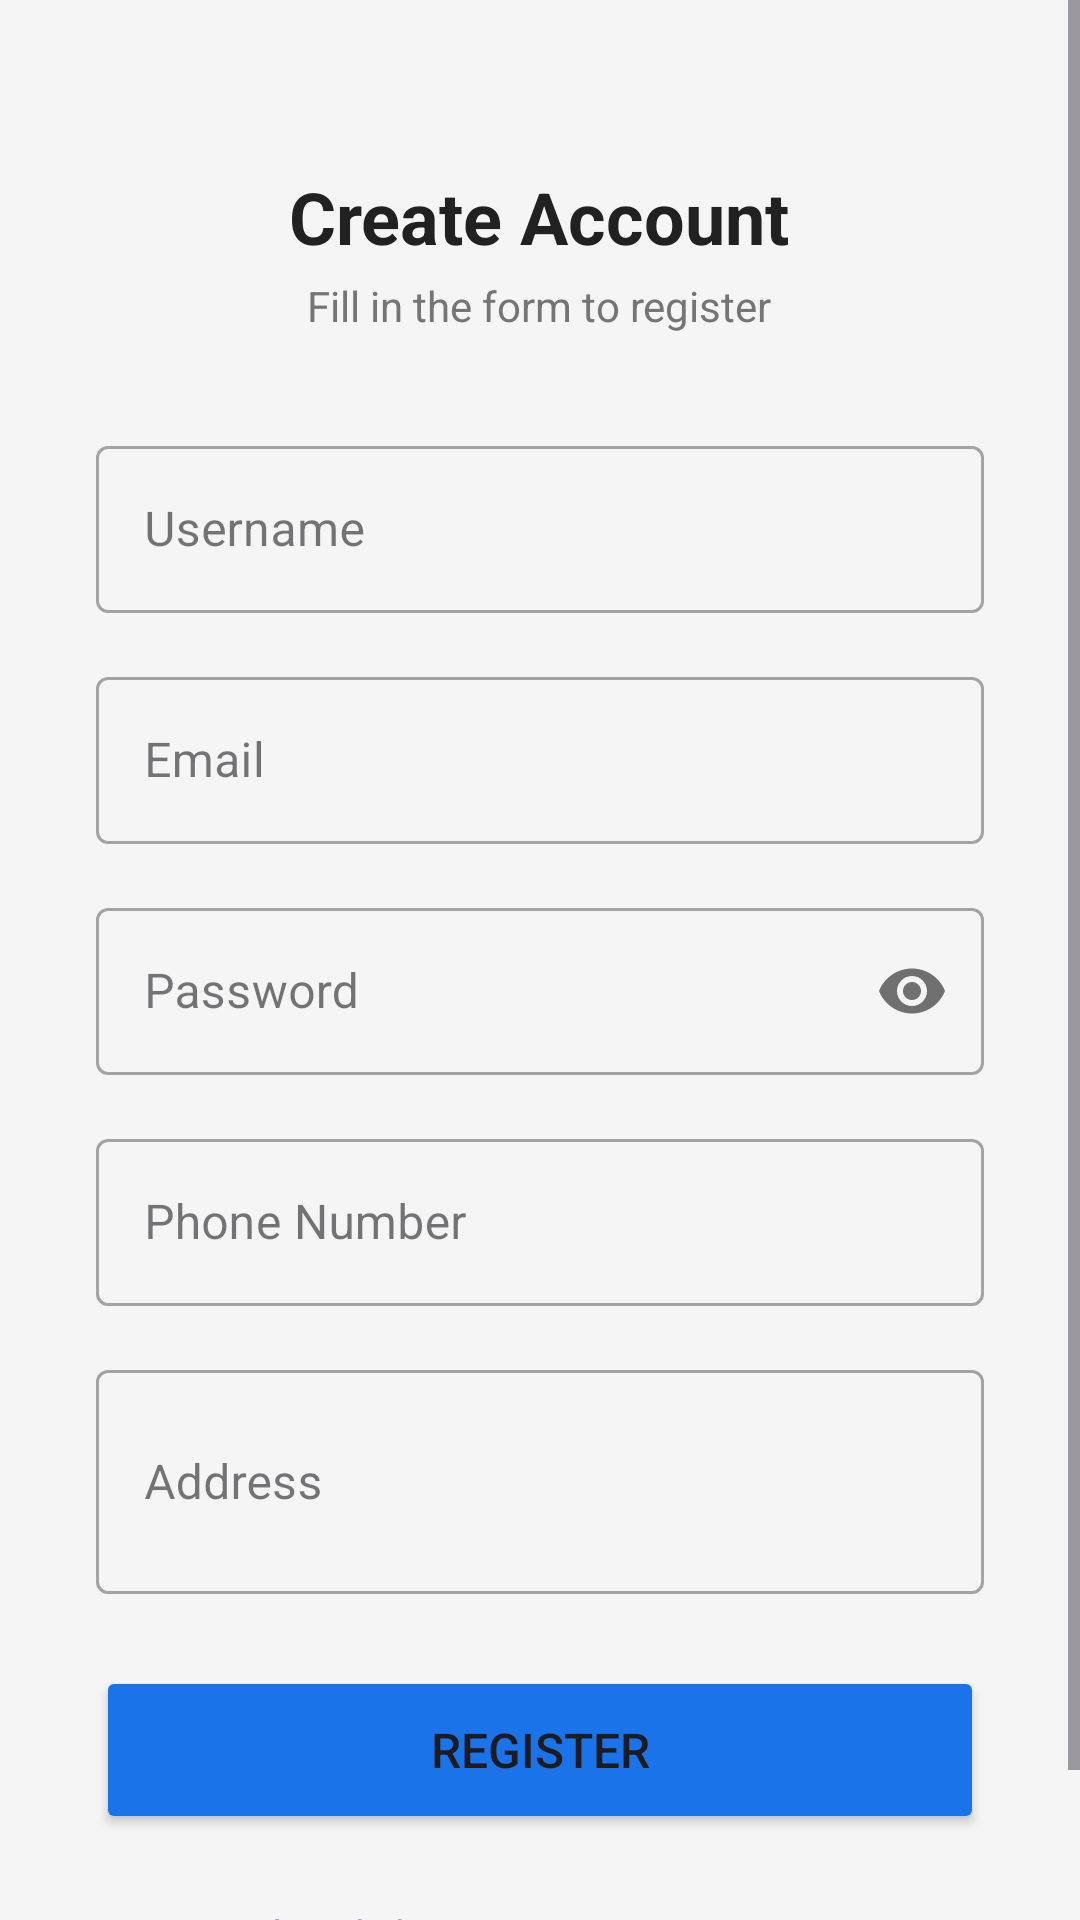

Android layout source for this screen:
<!-- AndroidManifest.xml: application theme Theme.PRM392Front -->
<!-- res/layout/activity_register.xml -->
<?xml version="1.0" encoding="utf-8"?>
<ScrollView xmlns:android="http://schemas.android.com/apk/res/android"
    android:layout_width="match_parent"
    android:layout_height="match_parent"
    android:background="@color/background">

    <LinearLayout
        android:layout_width="match_parent"
        android:layout_height="wrap_content"
        android:orientation="vertical"
        android:padding="32dp"
        android:gravity="center_horizontal">

        <TextView
            android:layout_width="wrap_content"
            android:layout_height="wrap_content"
            android:text="@string/create_account"
            android:textSize="24sp"
            android:textStyle="bold"
            android:textColor="@color/text_primary"
            android:layout_marginBottom="4dp"
            android:layout_marginTop="24dp"/>

        <TextView
            android:layout_width="wrap_content"
            android:layout_height="wrap_content"
            android:text="@string/register_fill"
            android:textSize="14sp"
            android:textColor="@color/text_secondary"
            android:layout_marginBottom="32dp"/>

        
        <com.google.android.material.textfield.TextInputLayout
            style="@style/Widget.MaterialComponents.TextInputLayout.OutlinedBox"
            android:layout_width="match_parent" android:layout_height="wrap_content"
            android:hint="@string/username" android:layout_marginBottom="16dp">
            <com.google.android.material.textfield.TextInputEditText
                android:id="@+id/etRegUsername"
                android:layout_width="match_parent" android:layout_height="wrap_content"
                android:inputType="text"/>
        </com.google.android.material.textfield.TextInputLayout>

        
        <com.google.android.material.textfield.TextInputLayout
            style="@style/Widget.MaterialComponents.TextInputLayout.OutlinedBox"
            android:layout_width="match_parent" android:layout_height="wrap_content"
            android:hint="@string/email" android:layout_marginBottom="16dp">
            <com.google.android.material.textfield.TextInputEditText
                android:id="@+id/etRegEmail"
                android:layout_width="match_parent" android:layout_height="wrap_content"
                android:inputType="textEmailAddress"/>
        </com.google.android.material.textfield.TextInputLayout>

        
        <com.google.android.material.textfield.TextInputLayout
            style="@style/Widget.MaterialComponents.TextInputLayout.OutlinedBox"
            android:layout_width="match_parent" android:layout_height="wrap_content"
            android:hint="@string/password" android:layout_marginBottom="16dp"
            app:passwordToggleEnabled="true"
            xmlns:app="http://schemas.android.com/apk/res-auto">
            <com.google.android.material.textfield.TextInputEditText
                android:id="@+id/etRegPassword"
                android:layout_width="match_parent" android:layout_height="wrap_content"
                android:inputType="textPassword"/>
        </com.google.android.material.textfield.TextInputLayout>

        
        <com.google.android.material.textfield.TextInputLayout
            style="@style/Widget.MaterialComponents.TextInputLayout.OutlinedBox"
            android:layout_width="match_parent" android:layout_height="wrap_content"
            android:hint="@string/phone_number" android:layout_marginBottom="16dp">
            <com.google.android.material.textfield.TextInputEditText
                android:id="@+id/etRegPhone"
                android:layout_width="match_parent" android:layout_height="wrap_content"
                android:inputType="phone"/>
        </com.google.android.material.textfield.TextInputLayout>

        
        <com.google.android.material.textfield.TextInputLayout
            style="@style/Widget.MaterialComponents.TextInputLayout.OutlinedBox"
            android:layout_width="match_parent" android:layout_height="wrap_content"
            android:hint="@string/address" android:layout_marginBottom="24dp">
            <com.google.android.material.textfield.TextInputEditText
                android:id="@+id/etRegAddress"
                android:layout_width="match_parent" android:layout_height="wrap_content"
                android:inputType="textMultiLine"
                android:minLines="2"/>
        </com.google.android.material.textfield.TextInputLayout>

        <Button
            android:id="@+id/btnRegister"
            android:layout_width="match_parent"
            android:layout_height="56dp"
            android:text="@string/register"
            android:textSize="16sp"
            android:backgroundTint="@color/primary"
            android:layout_marginBottom="16dp"/>

        <TextView
            android:id="@+id/tvGoLogin"
            android:layout_width="wrap_content"
            android:layout_height="wrap_content"
            android:text="@string/login_prompt"
            android:textColor="@color/primary"
            android:padding="8dp"/>

    </LinearLayout>
</ScrollView>
<!-- resources referenced by this layout -->
<resources>
  <color name="background">#F5F5F5</color>
  <color name="primary">#1A73E8</color>
  <color name="text_primary">#212121</color>
  <color name="text_secondary">#757575</color>
  <string name="address">Address</string>
  <string name="create_account">Create Account</string>
  <string name="email">Email</string>
  <string name="login_prompt">Already have an account? Login</string>
  <string name="password">Password</string>
  <string name="phone_number">Phone Number</string>
  <string name="register">Register</string>
  <string name="register_fill">Fill in the form to register</string>
  <string name="username">Username</string>
  <style name="Theme.PRM392Front" parent="Base.Theme.PRM392Front" />
  <style name="Base.Theme.PRM392Front" parent="Theme.Material3.DayNight.NoActionBar">
          
          
      </style>
</resources>
